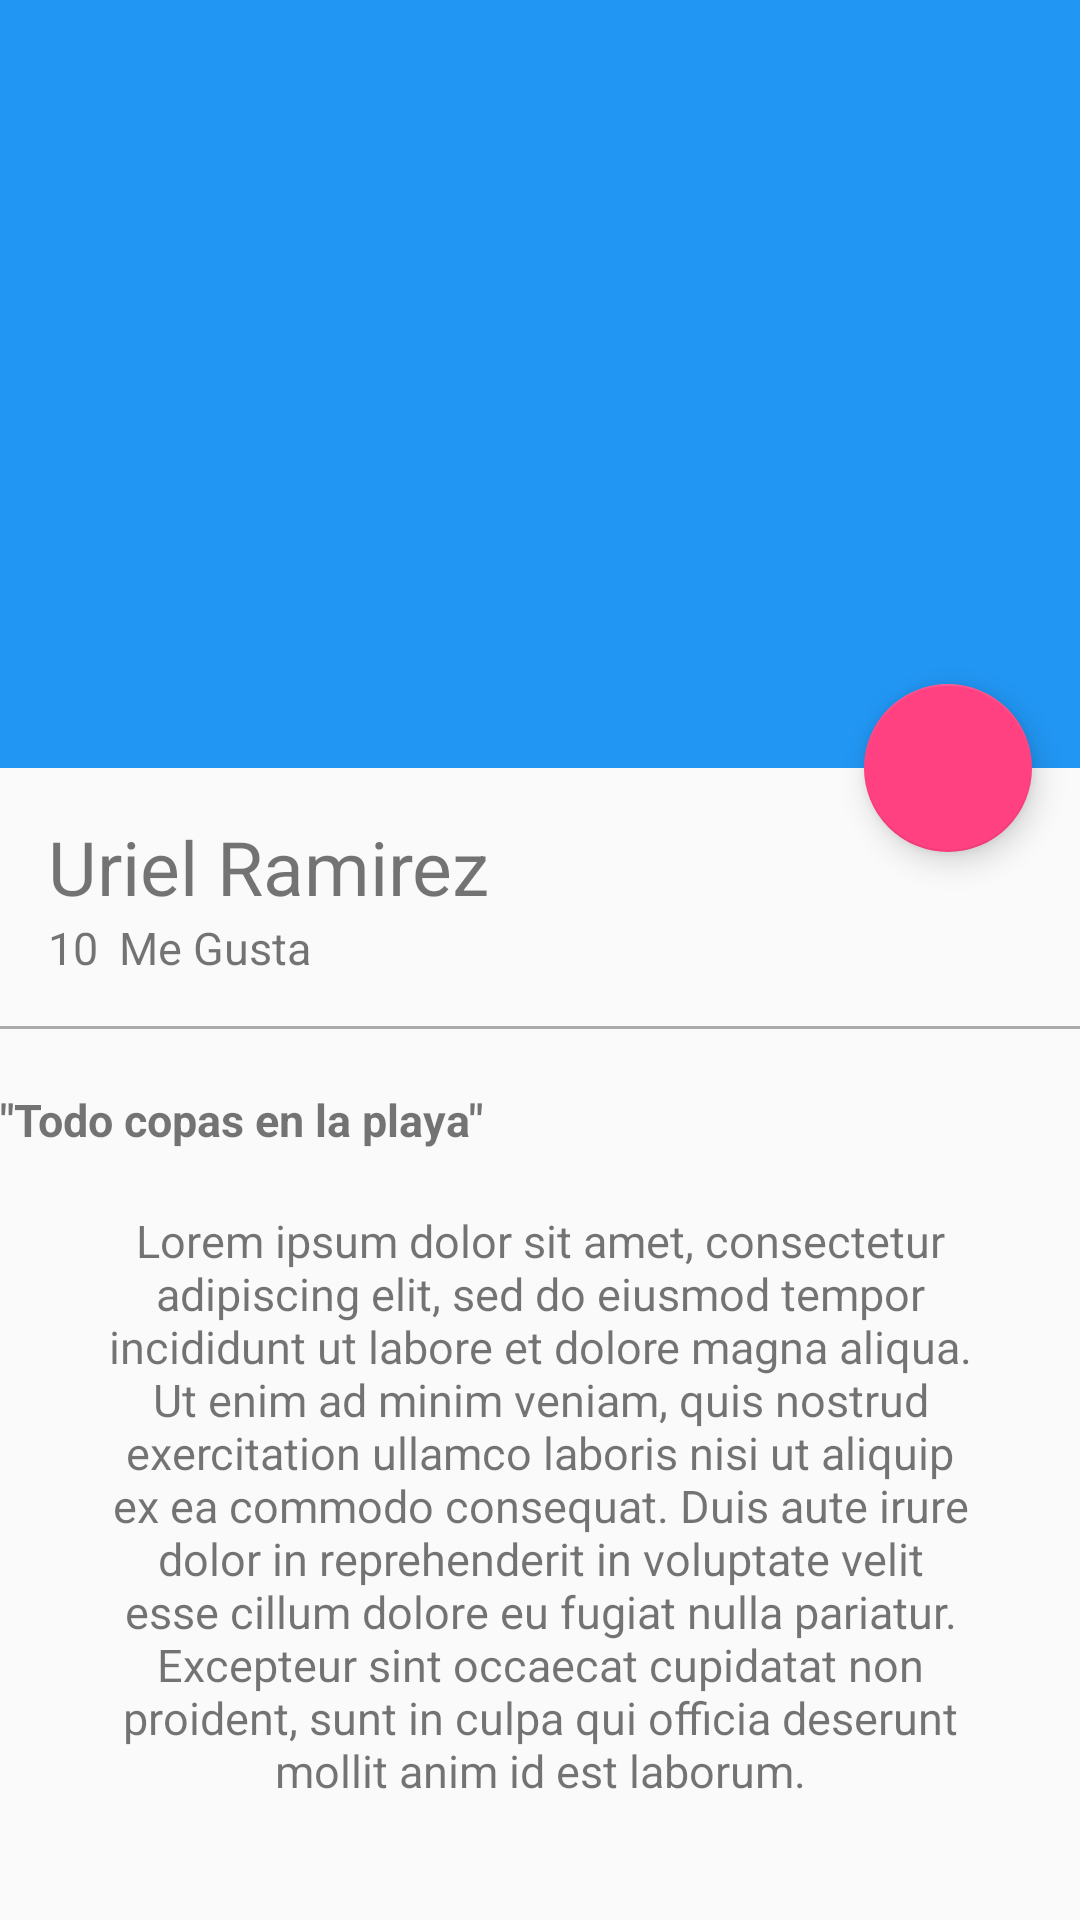

The Android layout XML behind this screen, and the referenced resources:
<!-- AndroidManifest.xml: application theme AppTheme -->
<!-- res/layout/activity_picture.xml -->
<?xml version="1.0" encoding="utf-8"?>
<android.support.design.widget.CoordinatorLayout xmlns:android="http://schemas.android.com/apk/res/android"
    xmlns:app="http://schemas.android.com/apk/res-auto"
    xmlns:tools="http://schemas.android.com/tools"
    android:layout_width="match_parent"
    android:layout_height="match_parent"
    android:fitsSystemWindows="true"
    tools:context="co.com.nexus.platzigram.view.PictureDetailActivity">

    <android.support.design.widget.AppBarLayout
        android:id="@+id/appBar"
        android:layout_width="match_parent"
        android:layout_height="@dimen/appbarlayout_height"
        android:theme="@style/ThemeOverlay.AppCompat.Dark.ActionBar"
        >

        <android.support.design.widget.CollapsingToolbarLayout
            android:id="@+id/collapsingToolbar"
            android:layout_width="match_parent"
            android:layout_height="match_parent"
            app:layout_scrollFlags="scroll|exitUntilCollapsed"
            app:contentScrim="@color/colorPrimary"
            >

            <ImageView
                android:id="@+id/imageheader"
                android:layout_width="match_parent"
                android:layout_height="match_parent"
                android:scaleType="centerCrop"
                android:background="@drawable/image"
                app:layout_collapseMode="parallax"
                android:transitionName="@string/trasitionname_picture"/>

            <android.support.v7.widget.Toolbar
                android:id="@+id/toolbar"
                android:layout_width="match_parent"
                android:layout_height="?attr/actionBarSize"
                app:popupTheme="@style/ThemeOverlay.AppCompat"
                app:layout_collapseMode="pin"/>

        </android.support.design.widget.CollapsingToolbarLayout>
    </android.support.design.widget.AppBarLayout>

        <android.support.v4.widget.NestedScrollView
            android:layout_width="match_parent"
            android:layout_height="match_parent"
            app:layout_behavior="@string/appbar_scrolling_view_behavior">

            <LinearLayout
                android:layout_width="match_parent"
                android:layout_height="match_parent"
                android:orientation="vertical"
                android:paddingTop="@dimen/activity_vertical_margin"
                android:visibility="visible">

                <TextView
                    android:id="@+id/userNameDetail"
                    android:layout_width="wrap_content"
                    android:layout_height="wrap_content"
                    android:text="@string/username_card"
                    android:textSize="@dimen/textsize_usernamedetail"
                    android:paddingLeft="@dimen/activity_horizontal_margin"
                    android:paddingRight="@dimen/activity_vertical_margin"
                    />

                <LinearLayout
                    android:layout_width="match_parent"
                    android:layout_height="wrap_content"
                    android:orientation="horizontal"
                    android:paddingBottom="@dimen/activity_vertical_margin"
                    android:paddingLeft="@dimen/activity_horizontal_margin"
                    android:paddingRight="@dimen/activity_horizontal_margin">

                    <TextView
                        android:id="@+id/likeNumberDetail"
                        android:layout_width="wrap_content"
                        android:layout_height="wrap_content"
                        android:textSize="@dimen/textsize_likenumberdetail"
                        android:text="10"
                        />

                    <TextView
                        android:id="@+id/secondWordDetail"
                        android:layout_width="wrap_content"
                        android:layout_height="wrap_content"
                        android:textSize="@dimen/textsize_likenumberdetail"
                        android:text="@string/secondword_detail"
                        android:layout_marginLeft="@dimen/marginleft_secondword"
                        />

                </LinearLayout>
                
                <View
                    android:layout_width="match_parent"
                    android:layout_height="@dimen/height_divider"
                    android:background="@android:color/darker_gray"/>

                <TextView
                    android:id="@+id/titleImage"
                    android:layout_width="wrap_content"
                    android:layout_height="wrap_content"
                    android:textSize="@dimen/textsize_likenumberdetail"
                    android:text="@string/titleiamge_detail"
                    android:gravity="center_horizontal"
                    android:textStyle="bold"
                    android:paddingTop="@dimen/paddingtop_titleimagedetail"
                    />

                <TextView
                    android:id="@+id/textContentImageDetail"
                    android:layout_width="wrap_content"
                    android:layout_height="wrap_content"
                    android:textSize="@dimen/textsize_likenumberdetail"
                    android:text="@string/lorem"
                    android:gravity="center_horizontal"
                    android:paddingTop="@dimen/paddingtop_titleimagedetail"
                    android:paddingRight="@dimen/padding_horizontal_textcontentdetail"
                    android:paddingLeft="@dimen/padding_horizontal_textcontentdetail"
                    />
            </LinearLayout>

        </android.support.v4.widget.NestedScrollView>

    <android.support.design.widget.FloatingActionButton
        android:id="@+id/fab"
        android:layout_width="wrap_content"
        android:layout_height="wrap_content"
        android:layout_margin="@dimen/fab_margin"
        app:srcCompat="@drawable/heart"
        app:layout_anchor="@+id/appBar"
        app:layout_anchorGravity="bottom|end"/>

</android.support.design.widget.CoordinatorLayout>
<!-- resources referenced by this layout -->
<resources>
  <color name="colorPrimary">#2196F3</color>
  <dimen name="activity_horizontal_margin">16dp</dimen>
  <dimen name="activity_vertical_margin">16dp</dimen>
  <dimen name="appbarlayout_height">256dp</dimen>
  <dimen name="fab_margin">16dp</dimen>
  <dimen name="height_divider">1dp</dimen>
  <dimen name="marginleft_secondword">7dp</dimen>
  <dimen name="padding_horizontal_textcontentdetail">35dp</dimen>
  <dimen name="paddingtop_titleimagedetail">20dp</dimen>
  <dimen name="textsize_likenumberdetail">15sp</dimen>
  <dimen name="textsize_usernamedetail">25sp</dimen>
  <string name="lorem">Lorem ipsum dolor sit amet, consectetur adipiscing elit, sed do eiusmod tempor incididunt ut labore et dolore magna aliqua. Ut enim ad minim veniam, quis nostrud exercitation ullamco laboris nisi ut aliquip ex ea commodo consequat. Duis aute irure dolor in reprehenderit in voluptate velit esse cillum dolore eu fugiat nulla pariatur. Excepteur sint occaecat cupidatat non proident, sunt in culpa qui officia deserunt mollit anim id est laborum.</string>
  <string name="secondword_detail">Me Gusta</string>
  <string name="titleiamge_detail">\"Todo copas en la playa\"</string>
  <string name="trasitionname_picture">transitionname_picture</string>
  <string name="username_card">Uriel Ramirez</string>
  <style name="AppTheme" parent="Theme.AppCompat.Light.NoActionBar">
          
          <item name="colorPrimary">@color/colorPrimary</item>
          <item name="colorPrimaryDark">@color/colorPrimaryDark</item>
          <item name="colorAccent">@color/colorAccent</item>
      </style>
  <color name="colorPrimaryDark">#1976D2</color>
  <color name="colorAccent">#FF4081</color>
</resources>
